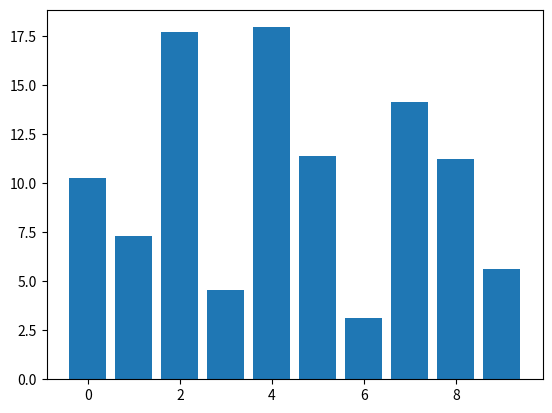

Write the Python code that produced this figure.
# draggable rectangle with the animation blit techniques; see
# http://www.scipy.org/Cookbook/Matplotlib/Animations
import numpy as np
import matplotlib.pyplot as plt

class DraggableRectangle:
    lock = None  # only one can be animated at a time
    def __init__(self, rect):
        self.rect = rect
        self.press = None
        self.background = None

    def connect(self):
        'connect to all the events we need'
        self.cidpress = self.rect.figure.canvas.mpl_connect('button_press_event', self.on_press)
        self.cidrelease = self.rect.figure.canvas.mpl_connect('button_release_event', self.on_release)
        self.cidmotion = self.rect.figure.canvas.mpl_connect('motion_notify_event', self.on_motion)

    def on_press(self, event):
        'on button press we will see if the mouse is over us and store some data'
        if event.inaxes != self.rect.axes: return
        if DraggableRectangle.lock is not None: return
        contains, attrd = self.rect.contains(event)
        if not contains: return
        print('event contains', self.rect.xy)
        x0, y0 = self.rect.xy
        self.press = x0, y0, event.xdata, event.ydata
        DraggableRectangle.lock = self

        # draw everything but the selected rectangle and store the pixel buffer
        canvas = self.rect.figure.canvas
        axes = self.rect.axes
        self.rect.set_animated(True)
        canvas.draw()
        self.background = canvas.copy_from_bbox(self.rect.axes.bbox)

        # now redraw just the rectangle
        axes.draw_artist(self.rect)

        # and blit just the redrawn area
        canvas.blit(axes.bbox)

    def on_motion(self, event):
        'on motion we will move the rect if the mouse is over us'
        if DraggableRectangle.lock is not self:
            return
        if event.inaxes != self.rect.axes: return
        x0, y0, xpress, ypress = self.press
        dx = event.xdata - xpress
        dy = event.ydata - ypress
        self.rect.set_x(x0+dx)
        self.rect.set_y(y0+dy)

        canvas = self.rect.figure.canvas
        axes = self.rect.axes
        # restore the background region
        canvas.restore_region(self.background)

        # redraw just the current rectangle
        axes.draw_artist(self.rect)

        # blit just the redrawn area
        canvas.blit(axes.bbox)

    def on_release(self, event):
        'on release we reset the press data'
        if DraggableRectangle.lock is not self:
            return

        self.press = None
        DraggableRectangle.lock = None

        # turn off the rect animation property and reset the background
        self.rect.set_animated(False)
        self.background = None

        # redraw the full figure
        self.rect.figure.canvas.draw()

    def disconnect(self):
        'disconnect all the stored connection ids'
        self.rect.figure.canvas.mpl_disconnect(self.cidpress)
        self.rect.figure.canvas.mpl_disconnect(self.cidrelease)
        self.rect.figure.canvas.mpl_disconnect(self.cidmotion)

fig = plt.figure()
ax = fig.add_subplot(111)
rects = ax.bar(range(10), 20*np.random.rand(10))
drs = []
for rect in rects:
    dr = DraggableRectangle(rect)
    dr.connect()
    drs.append(dr)

plt.show()